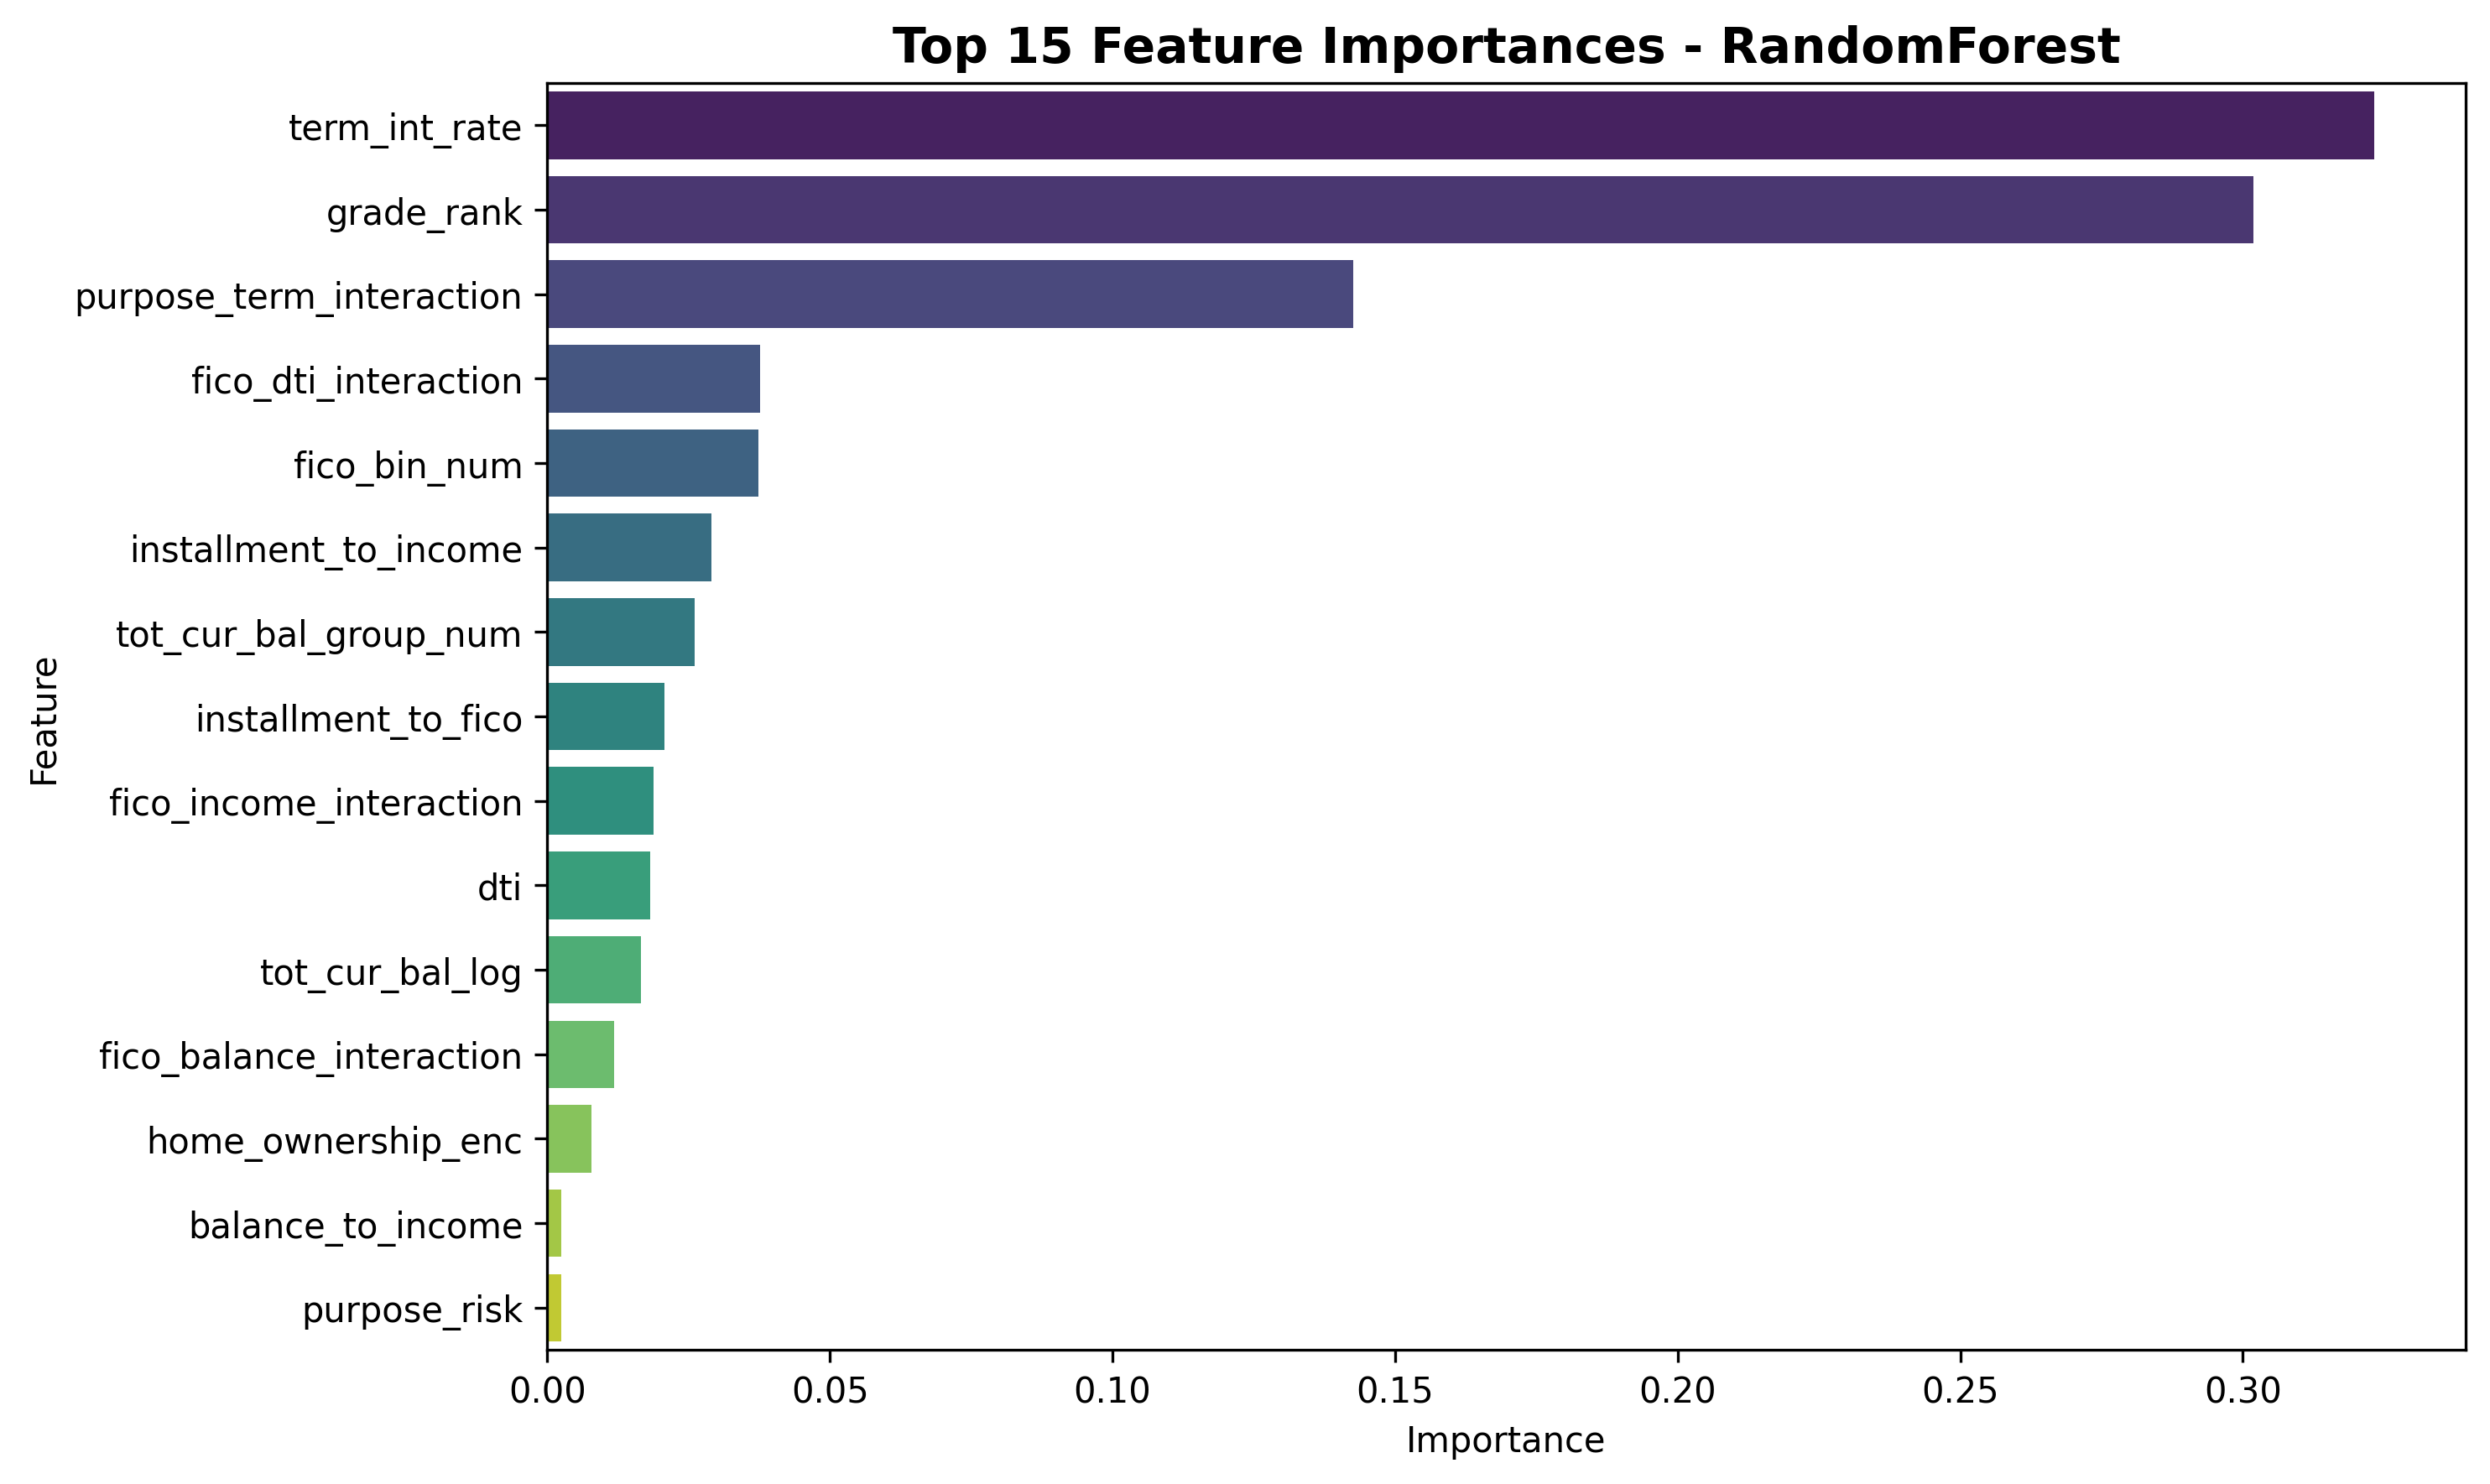

The table this chart was drawn from, first rows:
Feature, Importance
term_int_rate, 0.3232
grade_rank, 0.3018
purpose_term_interaction, 0.1426
fico_dti_interaction, 0.03758
fico_bin_num, 0.03728
installment_to_income, 0.02906
tot_cur_bal_group_num, 0.02602
installment_to_fico, 0.02078
fico_income_interaction, 0.01882
dti, 0.01826
tot_cur_bal_log, 0.01654
fico_balance_interaction, 0.01175
home_ownership_enc, 0.007756
balance_to_income, 0.002493
purpose_risk, 0.002478
